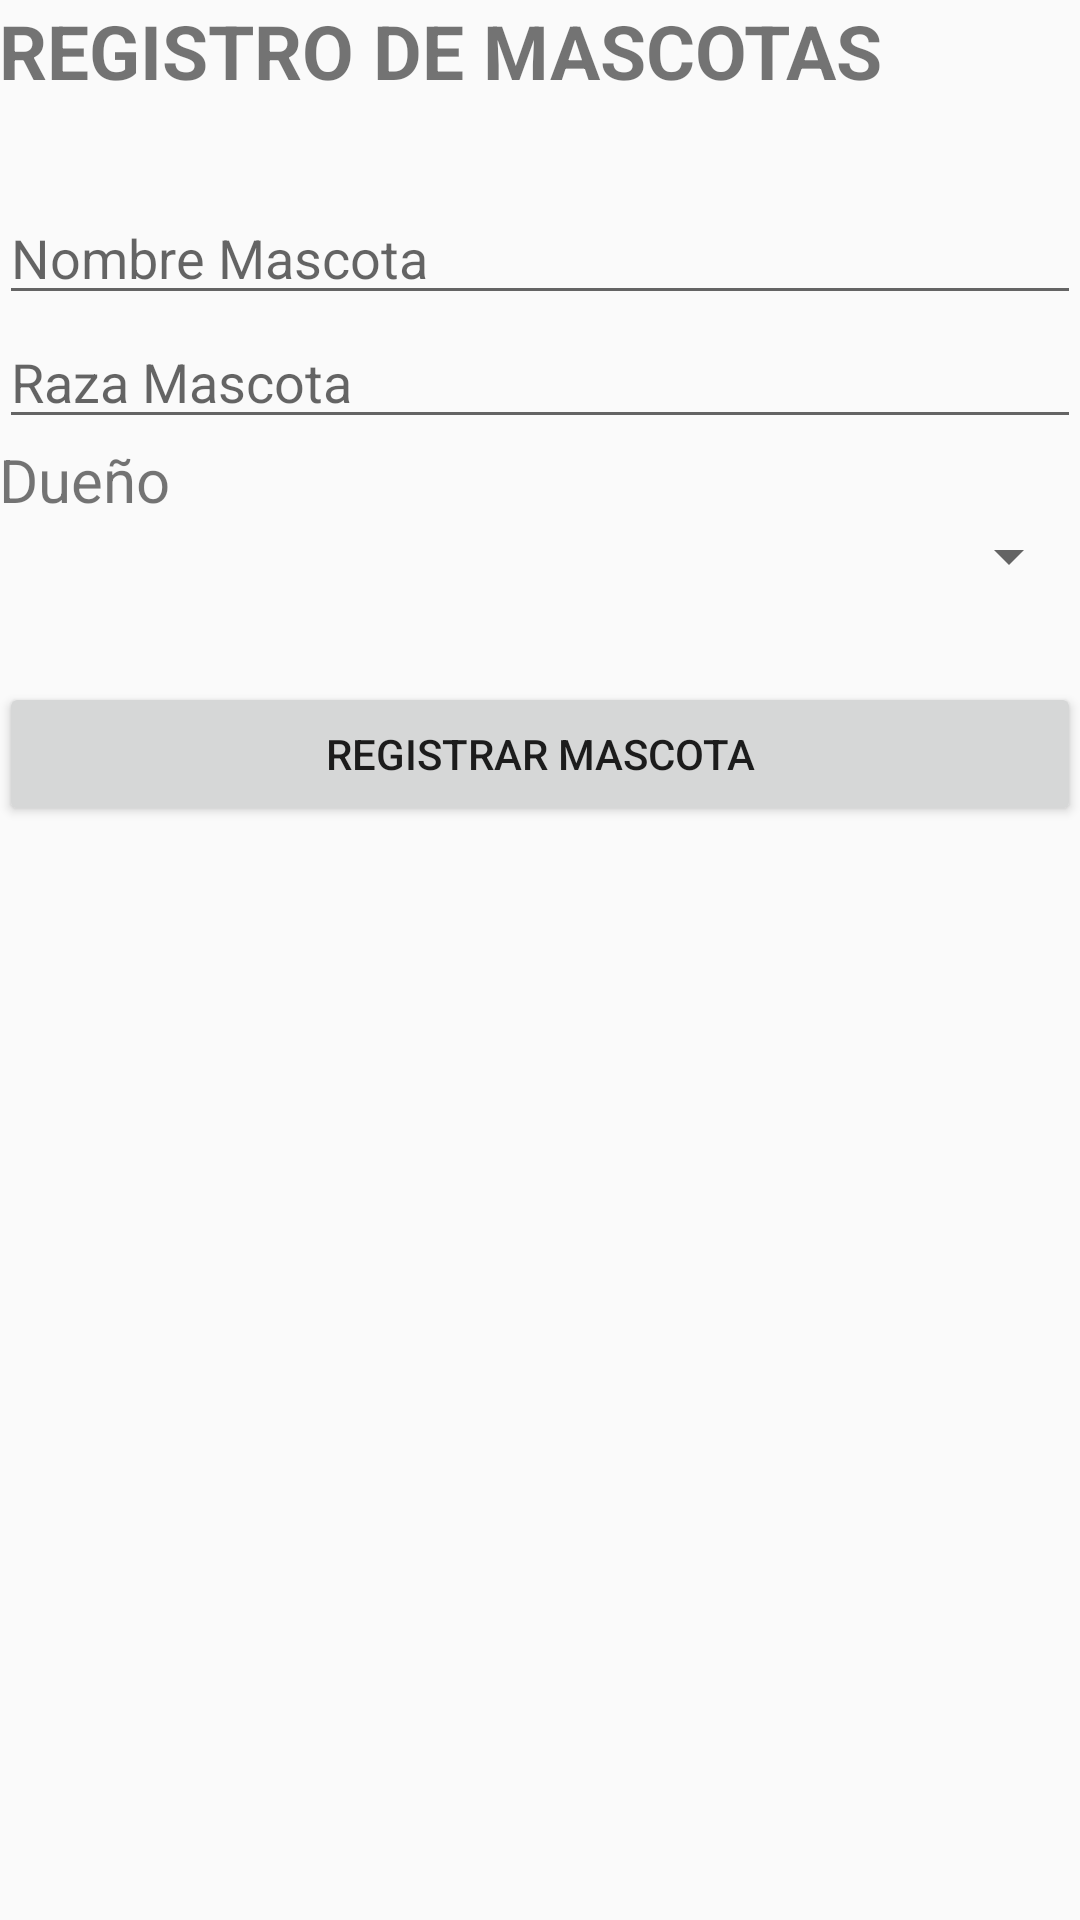

Here is an Android app screen rendered from its layout file. Give the layout XML and the strings, colors and styles it references.
<!-- AndroidManifest.xml: application theme AppTheme -->
<!-- res/layout/activity_registro_mascota.xml -->
<?xml version="1.0" encoding="utf-8"?>
<LinearLayout xmlns:android="http://schemas.android.com/apk/res/android"
    xmlns:tools="http://schemas.android.com/tools"
    android:id="@+id/activity_registro_mascota"
    android:layout_width="match_parent"
    android:layout_height="match_parent"
    android:paddingBottom="@dimen/activity_vertical_margin"
    android:paddingLeft="@dimen/activity_horizontal_margin"
    android:paddingRight="@dimen/activity_horizontal_margin"
    android:paddingTop="@dimen/activity_vertical_margin"
    android:orientation="vertical"
    tools:context="com.example.aldai.sqliteapp.RegistroMascotaActivity">

    <TextView
        android:layout_width="match_parent"
        android:layout_height="wrap_content"
        android:text="REGISTRO DE MASCOTAS"
        android:textSize="25sp"
        android:textStyle="bold"
        android:layout_marginBottom="30dp"/>

    <EditText
        android:id="@+id/campoNombreMascota"
        android:layout_width="match_parent"
        android:layout_height="wrap_content"
        android:hint="Nombre Mascota"/>

    <EditText
        android:id="@+id/campoRaza"
        android:layout_width="match_parent"
        android:layout_height="wrap_content"
        android:hint="Raza Mascota"/>

    <TextView
        android:layout_width="match_parent"
        android:layout_height="wrap_content"
        android:text="Dueño"
        android:textSize="20sp"/>

    <Spinner
        android:id="@+id/comboDuenioMascota"
        android:layout_width="match_parent"
        android:layout_height="wrap_content" />

    <Button
        android:id="@+id/btnRegistroMascota"
        android:layout_width="match_parent"
        android:layout_height="wrap_content"
        android:text="Registrar Mascota"
        android:layout_marginTop="30dp"
        android:onClick="onClick"/>


</LinearLayout>
<!-- resources referenced by this layout -->
<resources>
  <style name="AppTheme" parent="Theme.AppCompat.Light.DarkActionBar">
          
          <item name="colorPrimary">@color/colorPrimary</item>
          <item name="colorPrimaryDark">@color/colorPrimaryDark</item>
          <item name="colorAccent">@color/colorAccent</item>
      </style>
  <!-- not gathered from this repository: default colours our renderer supplied (Android Studio template values) -->
  <color name="colorPrimary">#FF6200EE</color>
  <color name="colorPrimaryDark">#FF3700B3</color>
  <color name="colorAccent">#FF03DAC5</color>
</resources>
